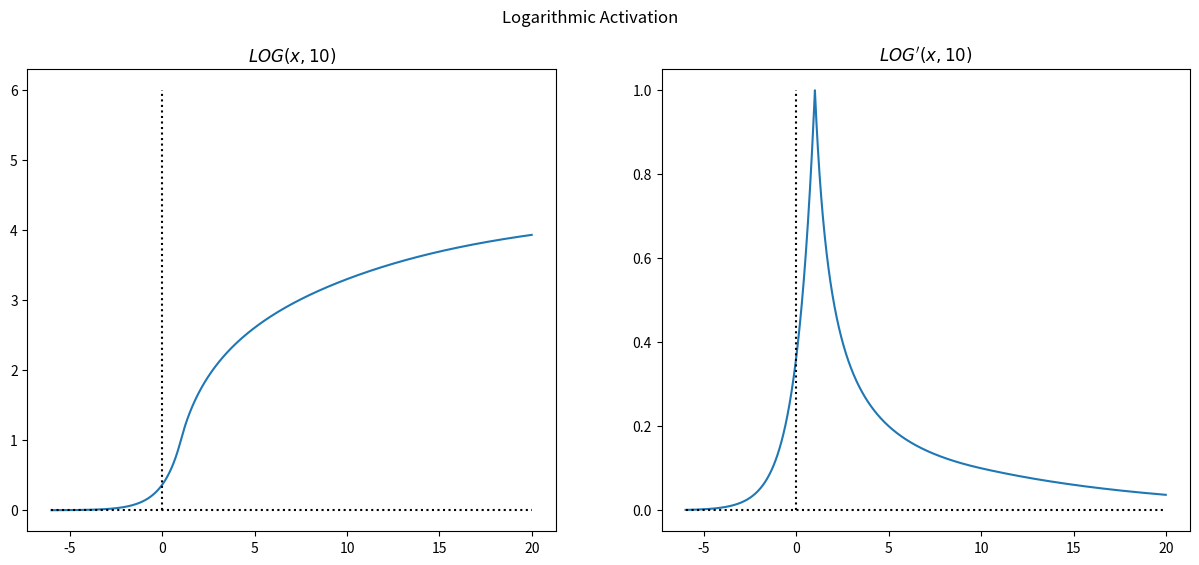

Recreate this plot in Python.
import matplotlib.pyplot as plt
import numpy as np
from math import exp, log


def LOG(x,b):
    if x > b:
        return log(b) + 2 - exp(-x/b + 1)
    elif x >= 1:
        return log(x) + 1
    else:
        return exp(x-1)


def LOG_prime(x,b):
    if x > b:
        return (log(b) + 2 - LOG(x,b)) / b
    elif x >= 1:
        return 1 / x
    else:
        return LOG(x,b)


b = 10
X = np.arange(-6,20,.01)
Y = np.array([LOG(x,b) for x in X])
Z = np.array([LOG_prime(x,b) for x in X])

fig = plt.figure(figsize=(15,6))
ax1 = plt.subplot(121)
ax1.plot(X,Y,label="$LOG(x,"+str(b)+")$")
ax2 = plt.subplot(122)
ax2.plot(X,Z,label="$LOG'(x,"+str(b)+")$")
ax1.plot([-6,20],[0,0],':k')
ax1.plot([0,0],[0,6],':k')
ax2.plot([-6,20],[0,0],':k')
ax2.plot([0,0],[0,1],':k')
ax1.set_title("$LOG(x,"+str(b)+")$")
ax2.set_title("$LOG\'(x,"+str(b)+")$")
plt.suptitle("Logarithmic Activation")